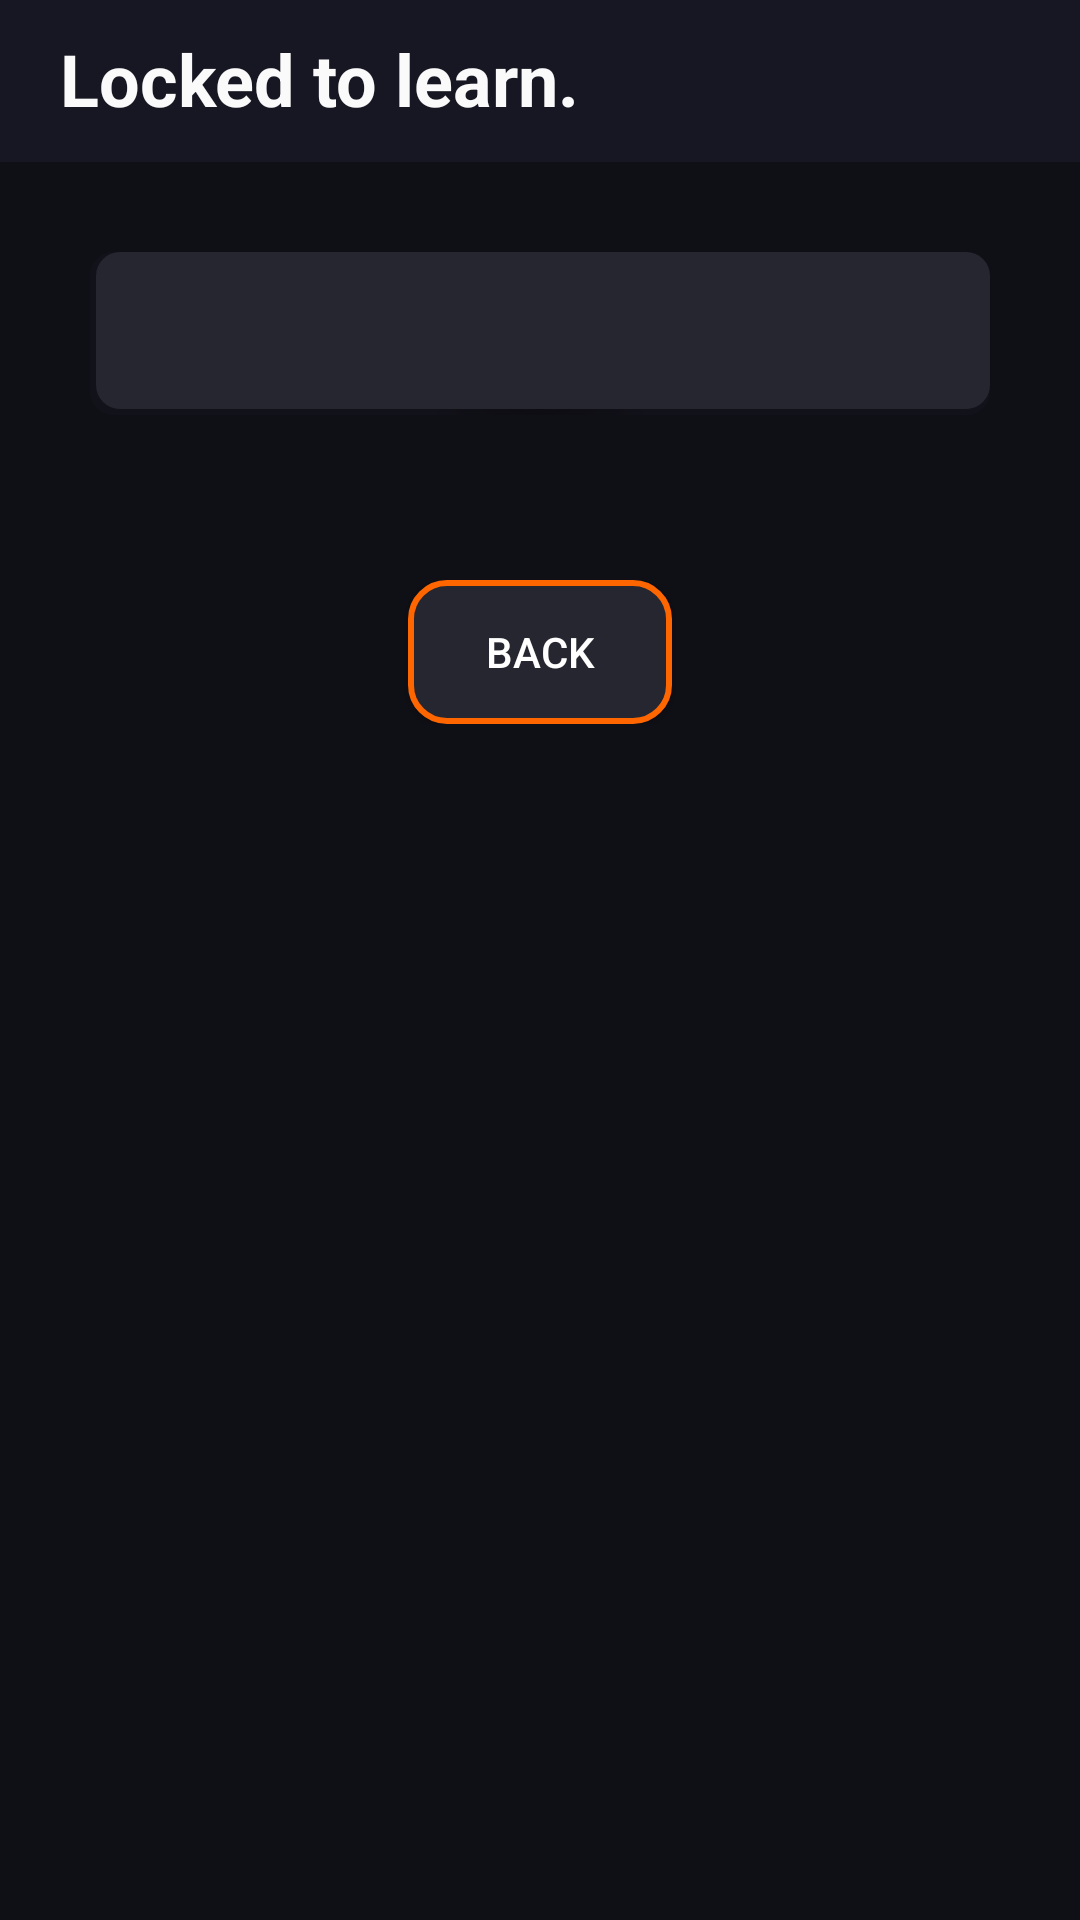

The Android layout XML behind this screen, and the referenced resources:
<!-- AndroidManifest.xml: application theme Theme.LockedToLearn -->
<!-- res/layout/stats.xml -->
<?xml version="1.0" encoding="utf-8"?>
<RelativeLayout xmlns:android="http://schemas.android.com/apk/res/android"
    xmlns:app="http://schemas.android.com/apk/res-auto"
    xmlns:tools="http://schemas.android.com/tools"
    android:layout_width="match_parent"
    android:layout_height="match_parent"
    android:fitsSystemWindows="true"
    android:orientation="vertical"
    android:background="@color/toolbar"
    tools:context=".activity.StatsActivity">

    <LinearLayout
        android:id="@+id/title"
        android:layout_width="match_parent"
        android:layout_height="54dp"
        android:background="@color/dark"
        android:orientation="vertical">

        <TextView
            android:layout_width="match_parent"
            android:layout_height="wrap_content"
            android:layout_gravity="center_horizontal"
            android:paddingHorizontal="20dp"
            android:paddingVertical="10dp"
            android:text="@string/main_title"
            android:textColor="#fafafa"
            android:textSize="24sp"
            android:textStyle="bold" />

    </LinearLayout>

    <ScrollView
        android:layout_width="match_parent"
        android:layout_height="wrap_content"
        android:layout_marginTop="54dp"
        android:background="@drawable/background_blur">

        <LinearLayout
            android:layout_width="match_parent"
            android:layout_height="wrap_content"
            android:gravity="center"
            android:orientation="vertical">

            <LinearLayout
                android:layout_width="match_parent"
                android:layout_height="wrap_content"
                android:layout_margin="10dp"
                android:orientation="vertical"
                android:padding="20dp">

                <TextView
                    android:id="@+id/stats_field"
                    android:layout_width="match_parent"
                    android:layout_height="wrap_content"
                    android:layout_marginBottom="25dp"
                    android:background="@drawable/question_card"
                    android:padding="15dp"
                    android:textAlignment="center"
                    android:textColor="@color/text"
                    android:textSize="18sp" />

            </LinearLayout>

            <androidx.appcompat.widget.AppCompatButton
                android:layout_width="wrap_content"
                android:layout_height="wrap_content"
                android:background="@drawable/answer_button"
                android:onClick="back"
                android:paddingLeft="10dp"
                android:paddingRight="10dp"
                android:text="@string/back"
                android:textColor="@color/text" />
        </LinearLayout>
    </ScrollView>
</RelativeLayout>
<!-- resources referenced by this layout -->
<resources>
  <color name="dark">#171723</color>
  <color name="text">#ffffff</color>
  <color name="toolbar">#0F0F16</color>
  <!-- drawable answer_button (drawable) -->
  <?xml version="1.0" encoding="utf-8"?>
  <shape
      xmlns:android="http://schemas.android.com/apk/res/android"
      android:shape="rectangle">
  
      <solid android:color="@color/background_light"/>
      <stroke android:color="@color/orange" android:width="2dp"/>
      <corners android:radius="12dp"/>
  
  </shape>
  <!-- drawable question_card (drawable) -->
  <?xml version="1.0" encoding="utf-8"?>
  <layer-list xmlns:android="http://schemas.android.com/apk/res/android">
      <item>
          <shape android:shape="rectangle">
              <gradient
                  android:type="radial"
                  android:startColor="#9C000000"
                  android:endColor="#1A2C293F"
                  android:gradientRadius="85%p"/>
              <corners android:radius="8dp" />
          </shape>
      </item>
  
      <item android:left="2dp"
          android:right="0dp"
          android:top="0dp"
          android:bottom="2dp">
          <shape android:shape="rectangle">
              <solid android:color="@color/background_light"/>
              <corners android:radius="8dp"/>
          </shape>
      </item>
  </layer-list>
  <string name="back">Back</string>
  <string name="main_title">Locked to learn.</string>
  <style name="Theme.LockedToLearn" parent="Theme.MaterialComponents.DayNight.NoActionBar">
          
          <item name="colorPrimary">@color/orange</item>
          <item name="colorPrimaryVariant">@color/dark</item>
          <item name="colorOnPrimary">@color/dark</item>
          
          <item name="colorSecondary">@color/teal_200</item>
          <item name="colorSecondaryVariant">@color/teal_200</item>
          <item name="colorOnSecondary">@color/dark</item>
          
          <item name="android:statusBarColor">@color/dark</item>
          
      </style>
  <color name="background_light">#25262f</color>
  <color name="orange">#FF6600</color>
  <color name="teal_200">#FF03DAC5</color>
</resources>
